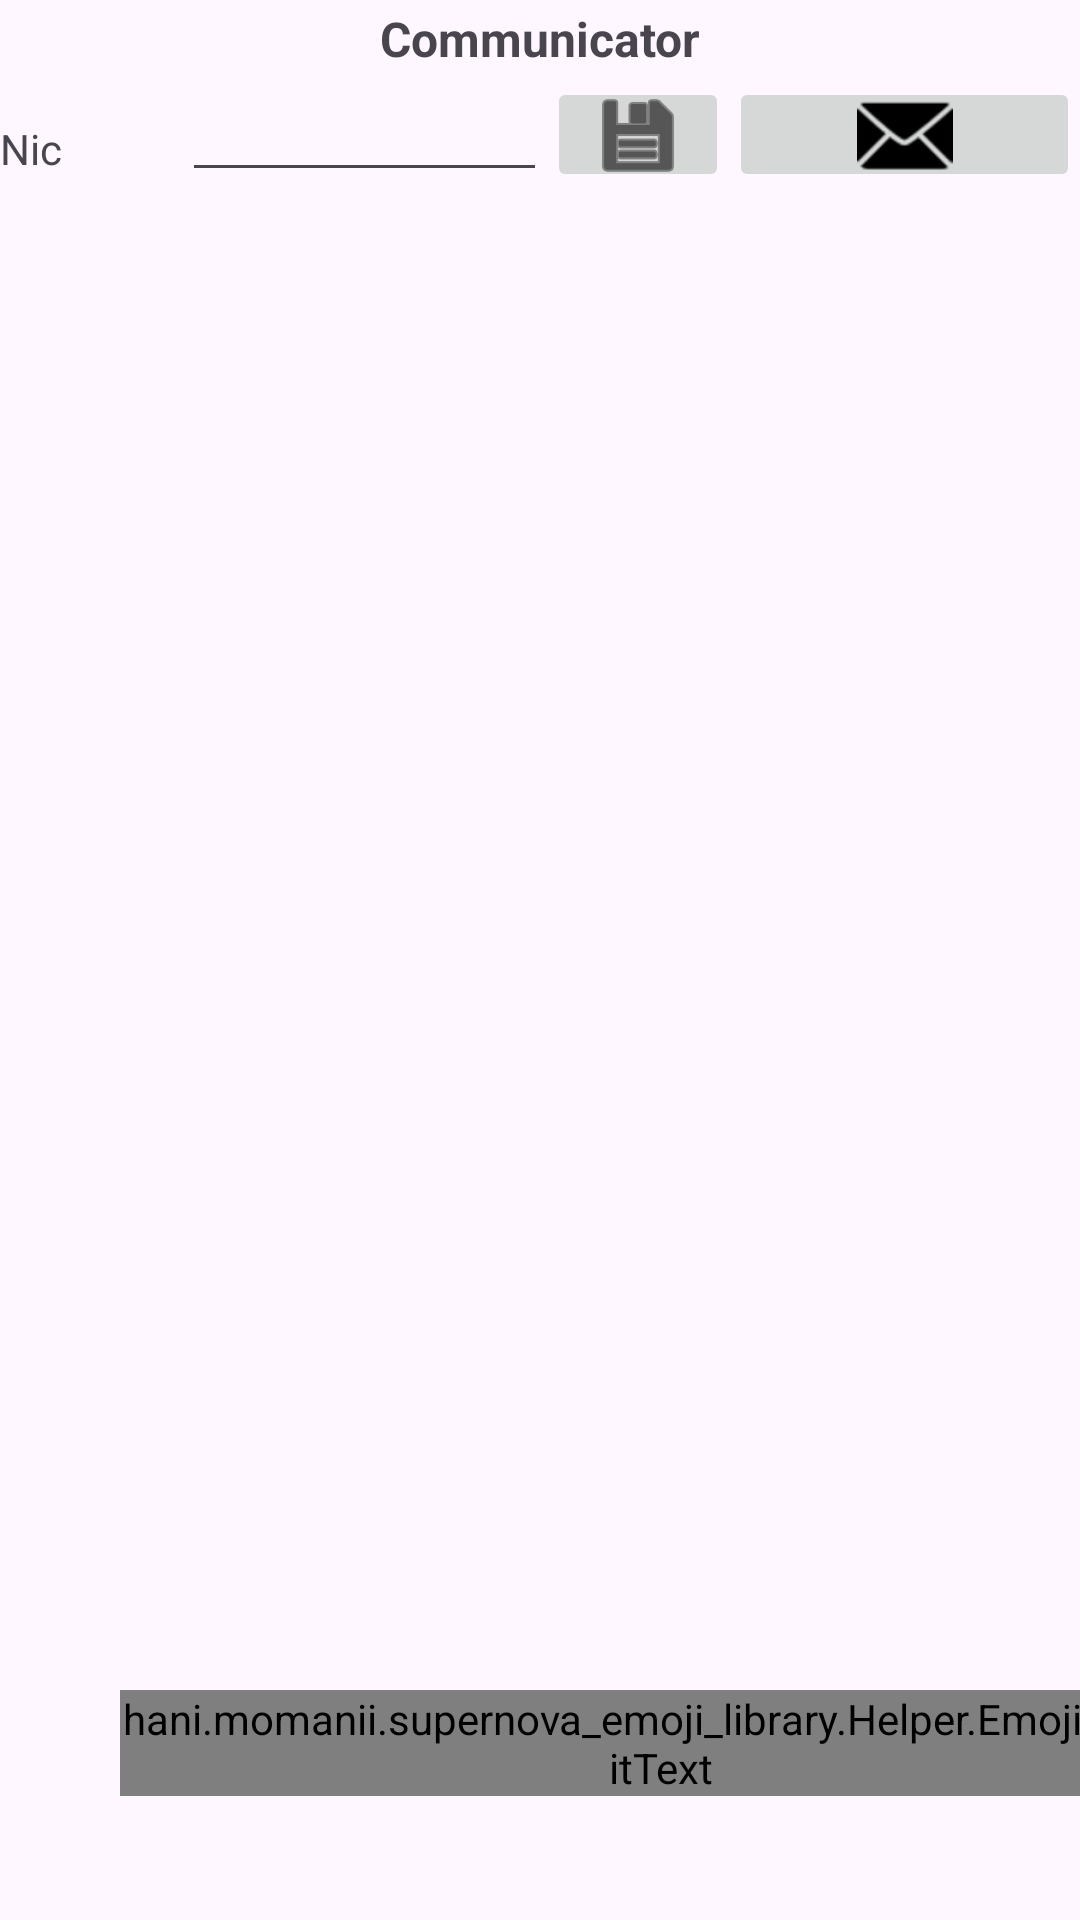

Write the Android layout XML for this screen, with the resource values it uses.
<!-- AndroidManifest.xml: application theme Theme.ANDROID_SPU121 -->
<!-- res/layout/activity_chat.xml -->
<?xml version="1.0" encoding="utf-8"?>
<androidx.constraintlayout.widget.ConstraintLayout xmlns:android="http://schemas.android.com/apk/res/android"
    xmlns:app="http://schemas.android.com/apk/res-auto"
    xmlns:tools="http://schemas.android.com/tools"
    android:layout_width="match_parent"
    android:layout_height="match_parent"
    tools:context=".ChatActivity">


    <TextView
        android:id="@+id/chat_tv_title"
        android:layout_width="match_parent"
        android:layout_height="0dp"
        android:gravity="center"
        android:text="@string/chat_tv_title"
        android:textSize="16sp"
        android:textStyle="bold"
        app:layout_constraintBottom_toBottomOf="parent"
        app:layout_constraintEnd_toEndOf="parent"
        app:layout_constraintHeight_percent="0.04"
        app:layout_constraintStart_toStartOf="parent"
        app:layout_constraintTop_toTopOf="parent"
        app:layout_constraintVertical_bias="0.0" />

    <LinearLayout
        android:id="@+id/linearLayout"
        android:layout_width="match_parent"
        android:layout_height="0dp"
        android:orientation="horizontal"
        app:layout_constraintBottom_toBottomOf="parent"
        app:layout_constraintEnd_toEndOf="parent"
        app:layout_constraintHeight_percent="0.06"
        app:layout_constraintStart_toStartOf="parent"
        app:layout_constraintTop_toBottomOf="@+id/chat_tv_title"
        app:layout_constraintVertical_bias="0.0">

        <TextView
            android:layout_width="0dp"
            android:layout_height="wrap_content"
            android:layout_weight="1"
            android:text="@string/chat_tv_nik" />

        <EditText
            android:id="@+id/chat_et_nik"
            android:layout_width="0dp"
            android:layout_height="wrap_content"
            android:layout_weight="2"
            android:inputType="text"
            tools:text="@string/chat_et_nik" />

        <ImageButton
            android:id="@+id/chat_btn_save_nik"
            android:layout_width="0dp"
            android:layout_height="wrap_content"
            android:layout_weight="1"
            android:src="@android:drawable/ic_menu_save"
            app:tint="@color/black"/>

        <ImageButton
            android:id="@+id/imageView2"
            android:layout_width="wrap_content"
            android:layout_height="match_parent"
            android:layout_weight="1"
            android:src="@android:drawable/ic_dialog_email"
            app:tint="@color/black"/>

    </LinearLayout>


    <ScrollView
        android:id="@+id/chat_sv_container"
        android:layout_width="match_parent"
        android:layout_height="0dp"
        app:layout_constraintBottom_toBottomOf="parent"
        app:layout_constraintEnd_toEndOf="parent"
        app:layout_constraintHeight_percent="0.78"
        app:layout_constraintStart_toStartOf="parent"
        app:layout_constraintTop_toBottomOf="@+id/linearLayout"
        app:layout_constraintVertical_bias="0.0">

        <LinearLayout
            android:id="@+id/chat_ll_container"
            android:layout_width="match_parent"
            android:layout_height="wrap_content"
            android:orientation="vertical" />
    </ScrollView>

    <LinearLayout
        android:id="@+id/linearLayout2"
        android:layout_width="match_parent"
        android:layout_height="0dp"
        android:orientation="horizontal"
        xmlns:emojicon="http://schemas.android.com/apk/res-auto"
        app:layout_constraintBottom_toBottomOf="parent"
        app:layout_constraintEnd_toEndOf="parent"
        app:layout_constraintHeight_percent="0.08"
        app:layout_constraintStart_toStartOf="parent"
        app:layout_constraintTop_toBottomOf="@+id/chat_sv_container"
        app:layout_constraintVertical_bias="0.0"
        tools:ignore="MissingClass">

        <ImageView
            android:id="@+id/emoji_btn"
            android:layout_gravity="start"
            android:src="@mipmap/emoji_icon"
            android:padding="4dp"
            android:layout_width="40dp"
            android:layout_height="40dp"/>
        

        <EditText
                android:id="@+id/chat_et_message"
            android:layout_width="0dp"
            android:layout_height="wrap_content"
            android:layout_weight="1"
            android:hint="Input message" />



        <hani.momanii.supernova_emoji_library.Helper.EmojiconEditText
            android:id="@+id/text_field"
            android:layout_width="wrap_content"
            android:layout_height="wrap_content"
            emojicon:emojiconSize="28sp" />


"

            <ImageButton
            android:id="@+id/chat_btn_send"
            android:layout_width="wrap_content"
            android:layout_height="wrap_content"
            android:src="@android:drawable/ic_menu_send"
            app:fabSize="normal"
            app:tint="@color/black" />


























    </LinearLayout>


</androidx.constraintlayout.widget.ConstraintLayout>
<!-- resources referenced by this layout -->
<resources>
  <color name="black">#FF000000</color>
  <!-- drawable icons6: png bitmap (drawable, 1870 bytes) -->
  <!-- drawable icons7: png bitmap (drawable, 1684 bytes) -->
  <!-- drawable icons8: png bitmap (drawable, 1567 bytes) -->
  <string name="chat_et_nik">DNS</string>
  <string name="chat_tv_nik">Nic</string>
  <string name="chat_tv_title">Communicator</string>
  <style name="Theme.ANDROID_SPU121" parent="Base.Theme.ANDROID_SPU121" />
  <style name="Base.Theme.ANDROID_SPU121" parent="Theme.Material3.DayNight.NoActionBar">
          
          
      </style>
</resources>
